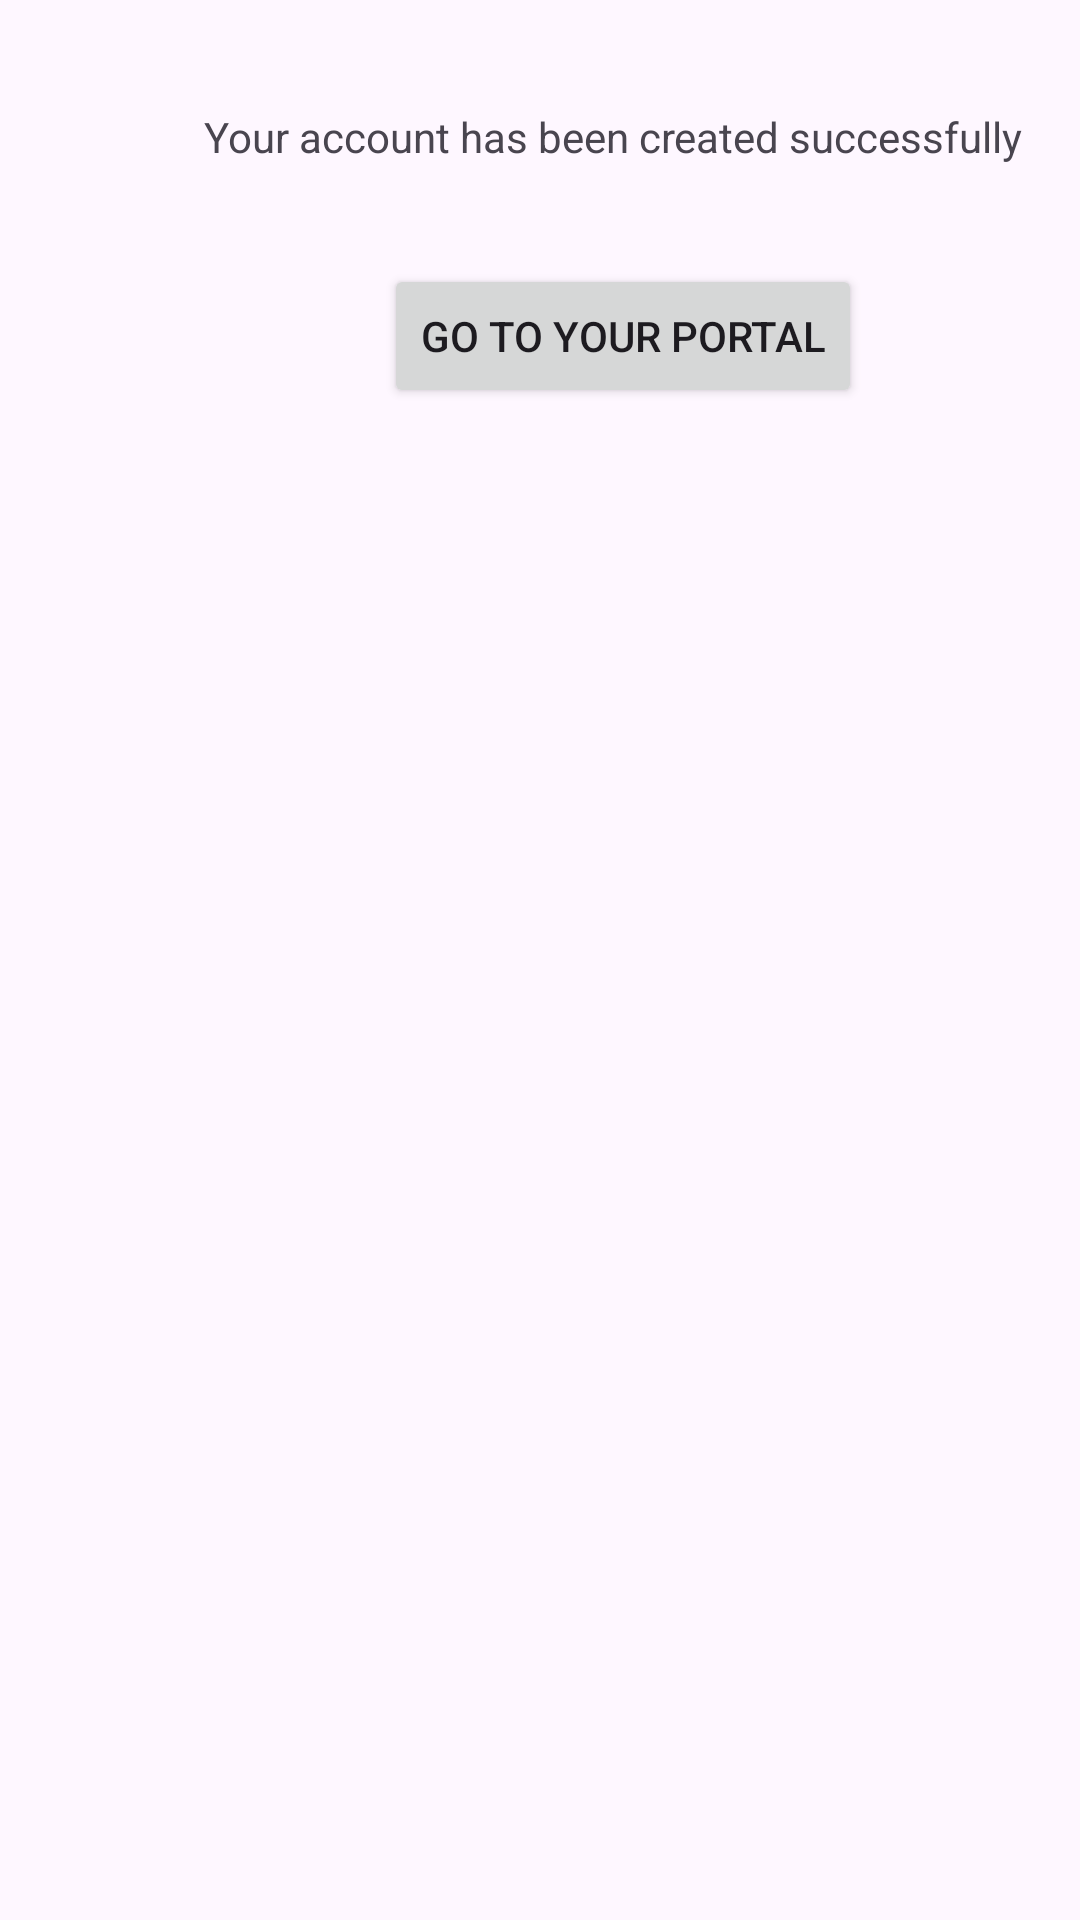

Android layout source for this screen:
<!-- AndroidManifest.xml: application theme Theme.Sqlitedemo -->
<!-- res/layout/activity_thankyou.xml -->
<?xml version="1.0" encoding="utf-8"?>
<androidx.constraintlayout.widget.ConstraintLayout xmlns:android="http://schemas.android.com/apk/res/android"
    xmlns:app="http://schemas.android.com/apk/res-auto"
    xmlns:tools="http://schemas.android.com/tools"
    android:layout_width="match_parent"
    android:layout_height="match_parent"
    tools:context=".Thankyou">

    <TextView
        android:id="@+id/textView4"
        android:layout_width="wrap_content"
        android:layout_height="wrap_content"
        android:layout_marginStart="68dp"
        android:layout_marginTop="36dp"
        android:text="Your account has been created successfully"
        app:layout_constraintStart_toStartOf="parent"
        app:layout_constraintTop_toTopOf="parent" />

    <Button
        android:id="@+id/portalBtn"
        android:layout_width="wrap_content"
        android:layout_height="wrap_content"
        android:layout_marginStart="128dp"
        android:layout_marginTop="88dp"
        android:text="Go to your portal"
        app:layout_constraintStart_toStartOf="parent"
        app:layout_constraintTop_toTopOf="parent" />
</androidx.constraintlayout.widget.ConstraintLayout>
<!-- resources referenced by this layout -->
<resources>
  <style name="Theme.Sqlitedemo" parent="Base.Theme.Sqlitedemo" />
  <style name="Base.Theme.Sqlitedemo" parent="Theme.Material3.DayNight.NoActionBar">
          
          
      </style>
</resources>
